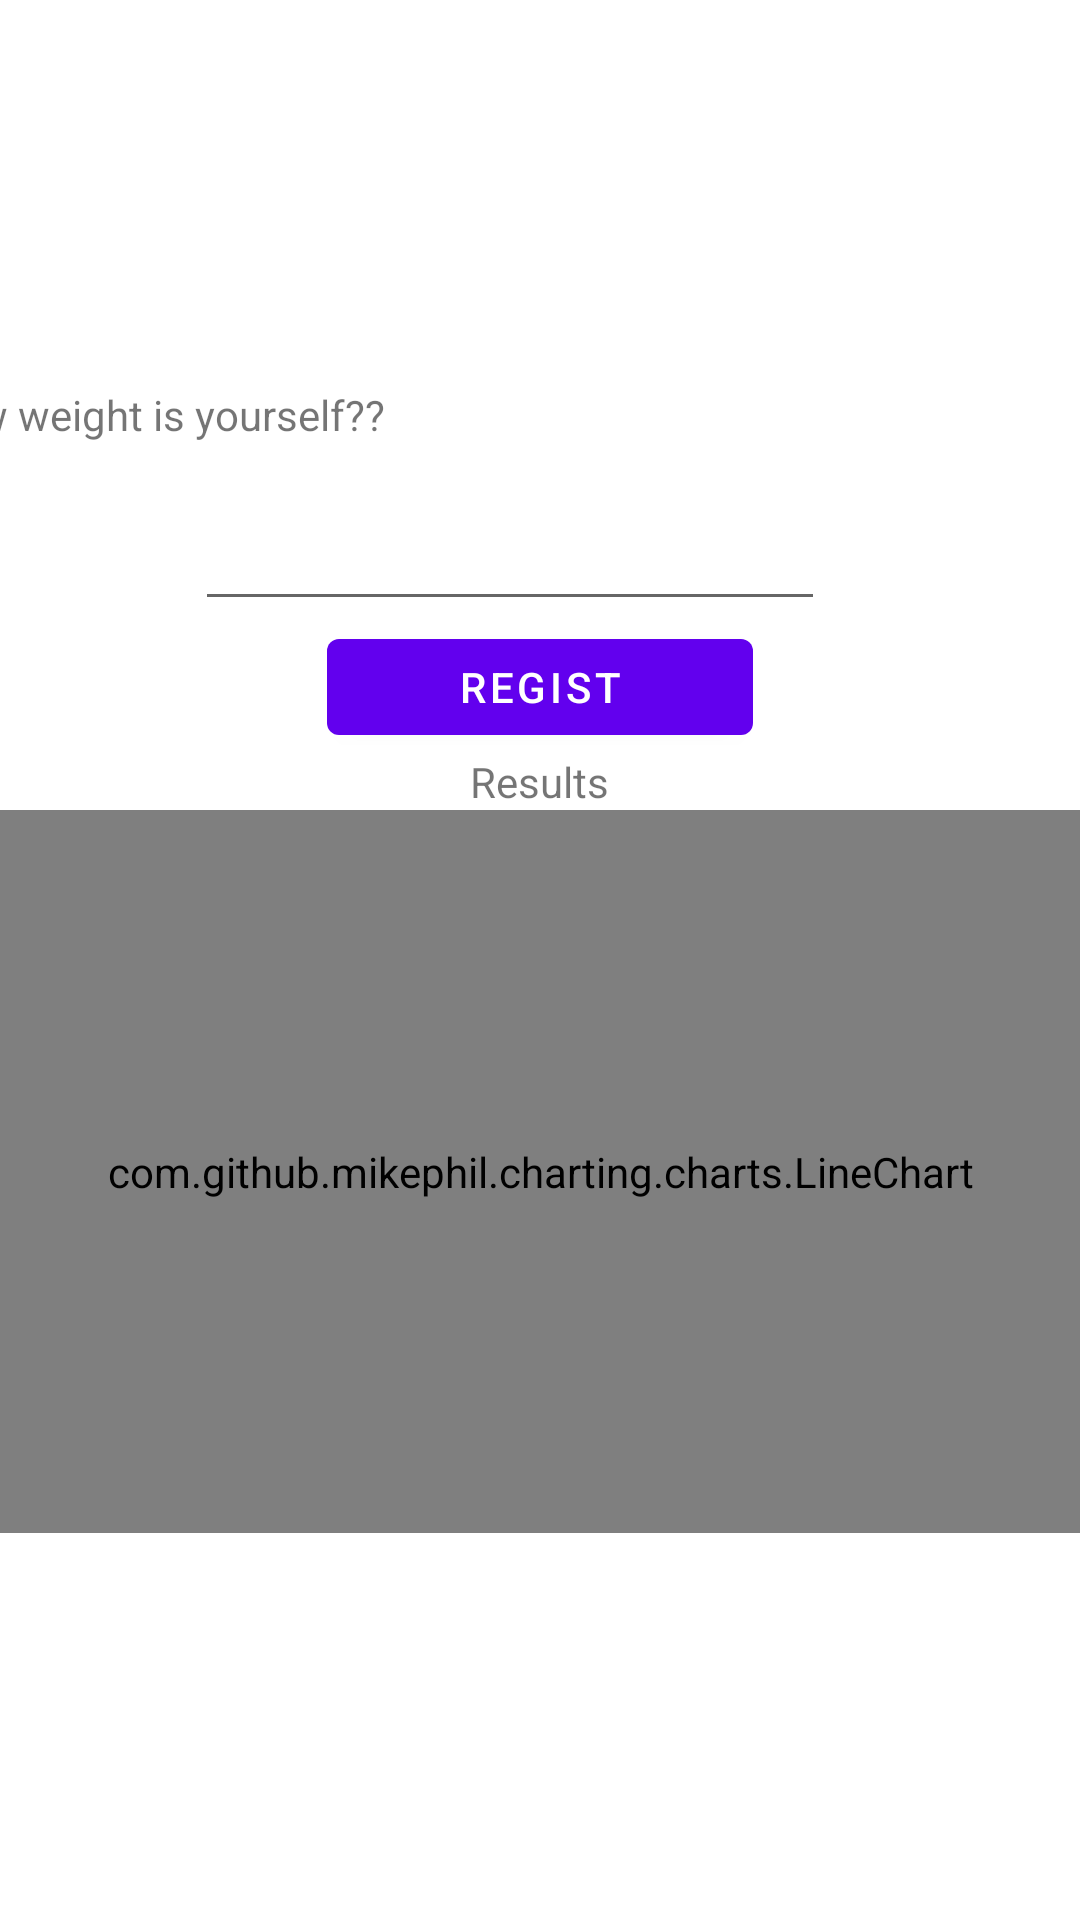

Reconstruct the res/layout file that produces this screen, plus the resources it refers to.
<!-- AndroidManifest.xml: application theme Theme.Firebaseapp -->
<!-- res/layout/fragment_first.xml -->
<?xml version="1.0" encoding="utf-8"?>
<androidx.constraintlayout.widget.ConstraintLayout xmlns:android="http://schemas.android.com/apk/res/android"
    xmlns:app="http://schemas.android.com/apk/res-auto"
    xmlns:tools="http://schemas.android.com/tools"
    android:layout_width="match_parent"
    android:layout_height="match_parent"
    android:orientation="vertical"
    tools:context=".FirstFragment">

    <LinearLayout
        android:layout_width="match_parent"
        android:layout_height="match_parent"
        android:gravity="center"
        android:orientation="vertical"
        tools:layout_editor_absoluteX="-80dp"
        tools:layout_editor_absoluteY="0dp">

        <TextView
            android:id="@+id/textview_first"
            android:layout_width="412dp"
            android:layout_height="37dp"
            android:text="@string/inputMessage"
            app:layout_constraintBottom_toTopOf="@+id/button_first"
            app:layout_constraintEnd_toEndOf="parent"
            app:layout_constraintHorizontal_bias="0.0"
            app:layout_constraintStart_toStartOf="parent"
            app:layout_constraintTop_toTopOf="parent"
            app:layout_constraintVertical_bias="0.745" />

        <EditText
            android:id="@+id/inputWeight"
            android:layout_width="wrap_content"
            android:layout_height="wrap_content"
            android:layout_marginEnd="10dp"
            android:ems="10"
            android:inputType="numberDecimal"
            app:layout_constraintEnd_toStartOf="@+id/button_first"
            tools:layout_editor_absoluteY="212dp" />

        <Button
            android:id="@+id/button_first"
            android:layout_width="142dp"
            android:layout_height="44dp"
            android:text="@string/regist"
            tools:layout_editor_absoluteX="262dp"
            tools:layout_editor_absoluteY="212dp" />

        <TextView
            android:id="@+id/textView"
            android:layout_width="wrap_content"
            android:layout_height="wrap_content"
            android:text="@string/figureMessage"
            tools:layout_editor_absoluteX="0dp"
            tools:layout_editor_absoluteY="280dp" />

        <com.github.mikephil.charting.charts.LineChart
            android:id="@+id/lineChart"
            android:layout_width="413dp"
            android:layout_height="241dp"
            tools:layout_editor_absoluteX="1dp"
            tools:layout_editor_absoluteY="299dp" />


    </LinearLayout>

</androidx.constraintlayout.widget.ConstraintLayout>
<!-- resources referenced by this layout -->
<resources>
  <string name="figureMessage">Results</string>
  <string name="inputMessage">How weight is yourself??</string>
  <string name="regist">regist</string>
  <style name="Theme.Firebaseapp" parent="Theme.MaterialComponents.DayNight.DarkActionBar">
          
          <item name="colorPrimary">@color/purple_500</item>
          <item name="colorPrimaryVariant">@color/purple_700</item>
          <item name="colorOnPrimary">@color/white</item>
          
          <item name="colorSecondary">@color/teal_200</item>
          <item name="colorSecondaryVariant">@color/teal_700</item>
          <item name="colorOnSecondary">@color/black</item>
          
          <item name="android:statusBarColor" tools:targetApi="l">?attr/colorPrimaryVariant</item>
          
      </style>
  <!-- not gathered from this repository: default colours our renderer supplied (Android Studio template values) -->
  <color name="purple_500">#FF6200EE</color>
  <color name="purple_700">#FF3700B3</color>
  <color name="teal_200">#FF03DAC5</color>
  <color name="teal_700">#FF018786</color>
  <color name="black">#FF000000</color>
  <color name="white">#FFFFFFFF</color>
</resources>
